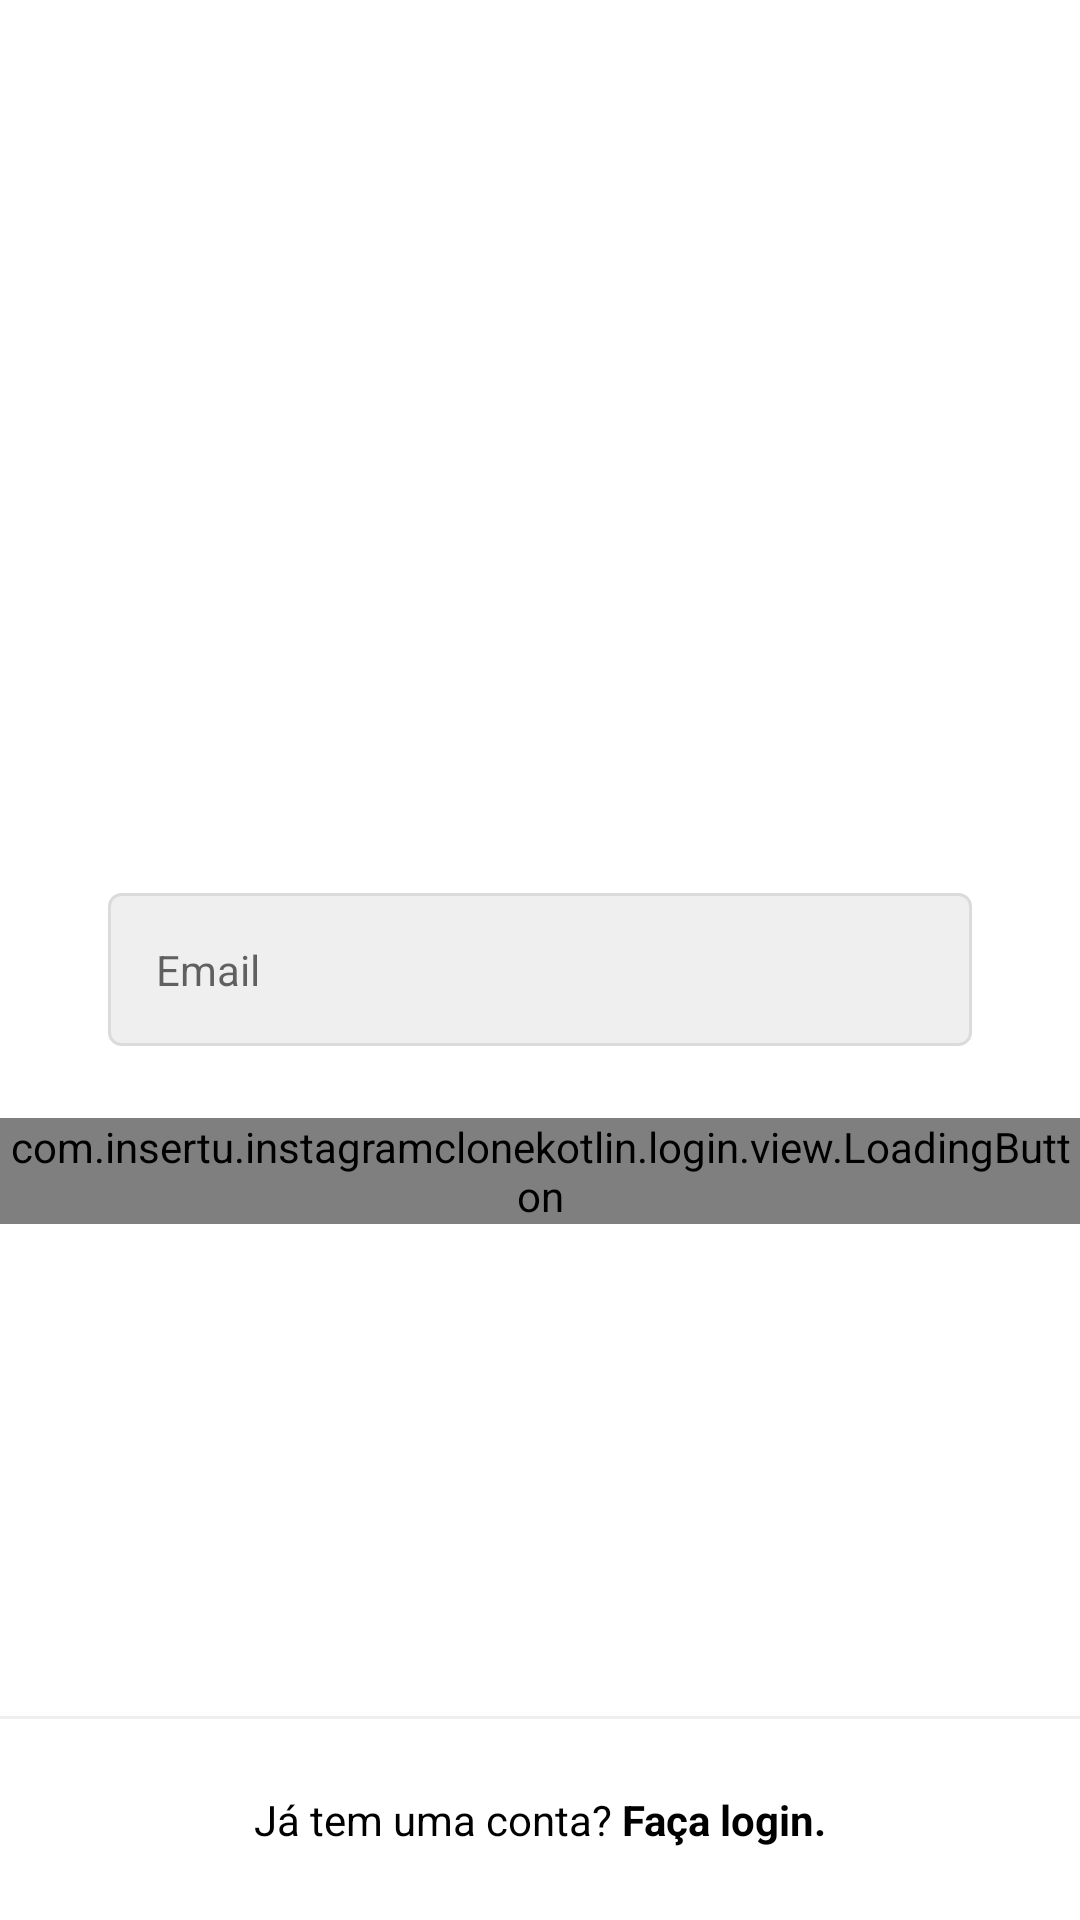

Android layout source for this screen:
<!-- AndroidManifest.xml: application theme Theme.InstagramCloneKotlin -->
<!-- res/layout/fragment_cadastro_email.xml -->
<?xml version="1.0" encoding="utf-8"?>
<androidx.constraintlayout.widget.ConstraintLayout xmlns:android="http://schemas.android.com/apk/res/android"
    xmlns:app="http://schemas.android.com/apk/res-auto"
    xmlns:tools="http://schemas.android.com/tools"
    android:layout_width="match_parent"
    android:layout_height="match_parent"
    android:background="@color/white"
    android:focusableInTouchMode="true">

    <ScrollView
        android:layout_width="match_parent"
        android:layout_height="wrap_content"
        app:layout_constraintBottom_toBottomOf="parent"
        app:layout_constraintEnd_toEndOf="parent"
        app:layout_constraintStart_toStartOf="parent"
        app:layout_constraintTop_toTopOf="parent"
        app:layout_constraintVertical_bias="0.3">

        <LinearLayout
            android:id="@+id/linearLayout"
            android:layout_width="match_parent"
            android:layout_height="wrap_content"
            android:orientation="vertical"
            tools:context=".login.view.LoginActivity">

            <ImageView
                android:id="@+id/cadastro_img_perfil"
                android:layout_width="150dp"
                android:layout_height="150dp"
                android:layout_marginBottom="48dp"
                android:layout_gravity="center_horizontal"
                android:contentDescription="@null"
                android:src="@drawable/photo_icon" />

            <com.google.android.material.textfield.TextInputLayout
                android:id="@+id/cadastro_edt_email_input"
                style="@style/Theme.InstagramCloneKotlin.FormTextInput"
                app:hintEnabled="false">

                <com.google.android.material.textfield.TextInputEditText
                    android:id="@+id/cadastro_edt_email"
                    style="@style/Theme.InstagramCloneKotlin.FormEditText"
                    android:autofillHints="@null"
                    android:hint="@string/email"
                    android:inputType="textEmailAddress" />

            </com.google.android.material.textfield.TextInputLayout>

            <com.insertu.instagramclonekotlin.login.view.LoadingButton
                android:layout_width="match_parent"
                android:layout_height="wrap_content"
                android:id="@+id/login_btn_enter"
                app:text="@string/next"/>

        </LinearLayout>

    </ScrollView>

    <View
        android:layout_width="match_parent"
        android:layout_height="1dp"
        android:background="@color/gray_darker"
        app:layout_constraintBottom_toTopOf="@+id/cadastro_txt_login"
        app:layout_constraintEnd_toEndOf="parent"
        app:layout_constraintStart_toStartOf="parent" />

    <TextView
        android:id="@+id/cadastro_txt_login"
        style="@style/Theme.InstagramCloneKotlin.TextViewbase"
        android:layout_width="0dp"
        android:layout_marginStart="0dp"
        android:layout_marginEnd="0dp"
        android:background="@color/white"
        android:textColor="@color/black"
        android:padding="24dp"
        android:text="@string/already_has_account"
        android:textAlignment="center"
        app:layout_constraintBottom_toBottomOf="parent"
        app:layout_constraintEnd_toEndOf="parent"
        app:layout_constraintStart_toStartOf="parent" />


</androidx.constraintlayout.widget.ConstraintLayout>
<!-- resources referenced by this layout -->
<resources>
  <color name="black">#FF000000</color>
  <color name="gray_darker">#EFEFEF</color>
  <color name="white">#FFFFFFFF</color>
  <string name="already_has_account">Já tem uma conta? <b>Faça login.</b></string>
  <string name="email">Email</string>
  <string name="next">Avançar</string>
  <style name="Theme.InstagramCloneKotlin.FormEditText">
          <item name="android:layout_width">match_parent</item>
          <item name="android:layout_height">wrap_content</item>
          <item name="android:padding">16dp</item>
          <item name="android:layout_marginBottom">4dp</item>
          <item name="android:background">@drawable/edit_text_background</item>
  
  
      </style>
  <style name="Theme.InstagramCloneKotlin.FormTextInput" parent="Widget.MaterialComponents.TextInputLayout.OutlinedBox">
          <item name="android:layout_width">match_parent</item>
          <item name="android:layout_height">wrap_content</item>
          <item name="android:layout_marginStart">36dp</item>
          <item name="android:layout_marginEnd">36dp</item>
          <item name="android:layout_marginBottom">20dp</item>
  
      </style>
  <style name="Theme.InstagramCloneKotlin.TextViewbase" parent="Theme.InstagramCloneKotlin.FormEditContainer">
          <item name="android:layout_width">wrap_content</item>
          <item name="android:layout_height">wrap_content</item>
          <item name="android:textColor">@color/gray_text</item>
  
      </style>
  <style name="Theme.InstagramCloneKotlin" parent="Theme.MaterialComponents.DayNight.NoActionBar">
          
          <item name="colorPrimary">@color/black</item>
          <item name="colorPrimaryVariant">@color/gray_darker</item>
          <item name="colorOnPrimary">@color/white</item>
          
          <item name="colorSecondary">@color/black</item>
          <item name="colorSecondaryVariant">@color/gray</item>
          <item name="colorOnSecondary">@color/black</item>
          
          <item name="android:statusBarColor" tools:targetApi="l">?attr/colorSecondary</item>
          <item name="android:windowLightStatusBar">false</item>
  
          
      </style>
  <!-- drawable edit_text_background (drawable) -->
  <?xml version="1.0" encoding="utf-8"?>
  <shape xmlns:android="http://schemas.android.com/apk/res/android">
  
      <stroke
          android:width="1dp"
          android:color="@color/gray_border"
          />
  
      <solid android:color="@color/gray_darker" />
  
      <corners android:radius="4dp"/>
  
  </shape>
  <style name="Theme.InstagramCloneKotlin.FormEditContainer">
          <item name="android:layout_marginStart">36dp</item>
          <item name="android:layout_marginEnd">36dp</item>
  
      </style>
  <color name="gray_text">#999999</color>
  <color name="gray">#FAFAFA</color>
  <color name="gray_border">#DBDBDB</color>
</resources>
